Run: headless pygame with SDL's dummy video driver; simulated clock (each Clock.tick advances the game by its frame time, no real sleeping); random seed 0; keys injected as events and as key.get_pressed() state; mouse plan: one left click at the window centre at the start of phase 2, then a move to the lower-right quarter at the start of phase 3.
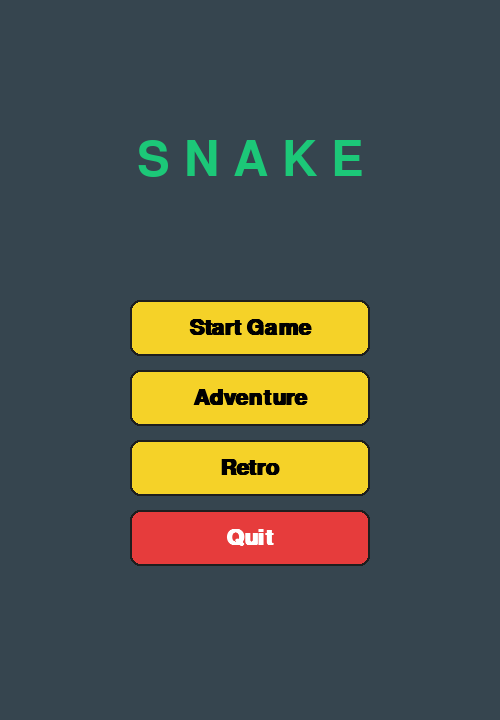
Frame 1 of 4 · flips 1–60 · no input
Frame 2 of 4 · flips 61–180 · clicked the window centre · tapped SPACE, RETURN · held RIGHT (→), D · screen unchanged from frame 1, image omitted
Frame 3 of 4 · flips 181–300 · moved the mouse to the lower-right quarter · held DOWN (↓), S · screen unchanged from frame 2, image omitted
Frame 4 of 4 · flips 301–420 · held LEFT (←), A, UP (↑), W · screen unchanged from frame 3, image omitted

The pygame program that drew these frames:

import pygame
import sys
import random
import json
from pathlib import Path
from typing import Tuple, List, Dict

# -----------------------------
# Configuration
# -----------------------------
SCREEN_WIDTH = 500
SCREEN_HEIGHT = 720
GRID_SIZE = 20
GRID_WIDTH = SCREEN_WIDTH // GRID_SIZE
GRID_HEIGHT = SCREEN_HEIGHT // GRID_SIZE

# Colors
WHITE = (255, 255, 255)
BLACK = (0, 0, 0)
DARK_GRAY = (30, 30, 30)
GRAY = (100, 100, 100)
GREEN = (28, 200, 120)
DARK_GREEN = (10, 120, 70)
RED = (230, 60, 60)
YELLOW = (245, 210, 40)
BLUE = (40, 130, 255)
CHARCOAL = (54, 69, 79)
LIGHT_GREEN = (144, 238, 144)
MAGENTA = (255, 0, 200)
CYAN = (0, 220, 220)

# Game settings
INITIAL_SPEED = 8
SPEED_INCREMENT = 0.5
HIGHSCORE_FILE = Path("highscore.json")


# -----------------------------
# Helper classes & functions
# -----------------------------
class Button:
    def __init__(self, rect: pygame.Rect, text: str, font: pygame.font.Font,
                 fg=WHITE, bg=BLUE, hover_bg=YELLOW):
        self.rect = rect
        self.text = text
        self.font = font
        self.fg = fg
        self.bg = bg
        self.hover_bg = hover_bg

    def draw(self, surface: pygame.Surface):
        mouse = pygame.mouse.get_pos()
        is_hover = self.rect.collidepoint(mouse)
        color = self.hover_bg if is_hover else self.bg
        pygame.draw.rect(surface, color, self.rect, border_radius=10)
        pygame.draw.rect(surface, DARK_GRAY, self.rect, 2, border_radius=10)
        txt = self.font.render(self.text, True, BLACK if is_hover else self.fg)
        txt_rect = txt.get_rect(center=self.rect.center)
        surface.blit(txt, txt_rect)

    def is_clicked(self, event: pygame.event.Event) -> bool:
        if event.type == pygame.MOUSEBUTTONDOWN and event.button == 1:
            if self.rect.collidepoint(event.pos):
                return True
        return False


def grid_to_pixels(pos: Tuple[int, int]) -> Tuple[int, int]:
    x, y = pos
    return x * GRID_SIZE, y * GRID_SIZE


def random_empty_cell(exclude: List[Tuple[int, int]]) -> Tuple[int, int]:
    while True:
        pos = (random.randint(0, GRID_WIDTH - 1), random.randint(0, GRID_HEIGHT - 1))
        if pos not in exclude:
            return pos

# -----------------------------
# Core game class
# -----------------------------
class SnakeGame:
    def __init__(self):
        pygame.init()
        pygame.display.set_caption("Snake Game - Pygame")
        self.fullscreen = False
        self.screen = pygame.display.set_mode((SCREEN_WIDTH, SCREEN_HEIGHT))
        self.clock = pygame.time.Clock()

        # Fonts (swap title_font to any custom TTF if you like)
        self.title_font = pygame.font.SysFont("arialblack", 72)
        self.large_font = pygame.font.SysFont("segoeui", 32, bold=True)
        self.font = pygame.font.SysFont("segoeui", 22)
        self.small_font = pygame.font.SysFont("segoeui", 16)

        # Themes
        self.themes: Dict[str, Dict[str, Tuple[int, int, int]]] = {
            "Retro": {
                "snake_head": DARK_GREEN,
                "snake_body": GREEN,
                "food": RED,
                "grid": (20, 20, 20),
                "play_bg": (12, 12, 12),
                "title": GREEN,
            },
            "Minimal": {
                "snake_head": (220, 220, 220),
                "snake_body": (180, 180, 180),
                "food": (255, 120, 120),
                "grid": (28, 28, 28),
                "play_bg": (14, 14, 14),
                "title": WHITE,
            },
            "Neon": {
                "snake_head": (180, 255, 200),
                "snake_body": (80, 255, 180),
                "food": MAGENTA,
                "grid": (35, 35, 60),
                "play_bg": (8, 8, 16),
                "title": CYAN,
            },
        }
        self.theme_name = "Retro"

        # Menu buttons
        btn_w, btn_h = 240, 56
        center_x = SCREEN_WIDTH // 2
        y = 300
        self.start_btn = Button(pygame.Rect(center_x - btn_w // 2, y, btn_w, btn_h), "Start Game", self.large_font, fg=BLACK, bg=YELLOW, hover_bg=(200, 200, 200))
        y += 70
        self.mode_btn = Button(pygame.Rect(center_x - btn_w // 2, y, btn_w, btn_h), "Adventure", self.large_font, fg=BLACK, bg=YELLOW, hover_bg=(200, 200, 200))
        y += 70
        self.theme_btn = Button(pygame.Rect(center_x - btn_w // 2, y, btn_w, btn_h), "Retro", self.large_font, fg=BLACK, bg=YELLOW, hover_bg=(200, 200, 200))
        y += 70
        self.quit_btn = Button(pygame.Rect(center_x - btn_w // 2, y, btn_w, btn_h), "Quit", self.large_font, fg=WHITE, bg=RED, hover_bg=(255, 140, 140))

        # Score screen buttons
        self.restart_btn = Button(pygame.Rect(center_x - btn_w // 2, 360, btn_w, btn_h), "Restart", self.large_font, fg=BLACK, bg=YELLOW, hover_bg=(255, 230, 120))
        self.menu_btn = Button(pygame.Rect(center_x - btn_w // 2, 430, btn_w, btn_h), "Main Menu", self.large_font,bg=GRAY, hover_bg=(200, 200, 200))

        # Game state & options
        self.state = 'menu'  # 'menu', 'playing', 'score'
        self.mode = 'Adventure'  # or 'Adventure'

        # High score cache
        self.highscores = self.load_highscores()

        # Game variables
        self.reset_game()

    # ------------------------
    # High scores
    # ------------------------
    def load_highscores(self) -> Dict[str, int]:
        if HIGHSCORE_FILE.exists():
            try:
                return json.loads(HIGHSCORE_FILE.read_text())
            except Exception:
                return {}
        return {}

    def save_highscores(self):
        try:
            HIGHSCORE_FILE.write_text(json.dumps(self.highscores, indent=2))
        except Exception:
            pass

    def get_highscore(self) -> int:
        return int(self.highscores.get(self.mode, 0))

    def maybe_set_highscore(self):
        if self.score > self.get_highscore():
            self.highscores[self.mode] = self.score
            self.save_highscores()
            return True
        return False

    # ------------------------
    # Display mode
    # ------------------------
    def toggle_fullscreen(self):
        self.fullscreen = not self.fullscreen
        flags = pygame.FULLSCREEN if self.fullscreen else 0
        self.screen = pygame.display.set_mode((SCREEN_WIDTH, SCREEN_HEIGHT), flags)

    # ------------------------
    # Game lifecycle
    # ------------------------
    def reset_game(self):
        # Snake starts in the center with length 4
        cx = GRID_WIDTH // 2
        cy = GRID_HEIGHT // 2
        self.snake = [(cx, cy), (cx - 1, cy), (cx - 2, cy), (cx - 3, cy)]
        self.direction = (1, 0)  # moving right
        self.next_direction = self.direction
        # Bricks/obstacles
        self.bricks: List[Tuple[int, int]] = []
        # Place initial food
        occupied = set(self.snake)
        self.food = random_empty_cell(list(occupied))
        self.score = 0
        self.speed = INITIAL_SPEED
        self.alive = True
        self.MOVE_EVENT = pygame.USEREVENT + 1
        pygame.time.set_timer(self.MOVE_EVENT, int(1000 / self.speed))

    def set_speed_timer(self):
        pygame.time.set_timer(self.MOVE_EVENT, max(40, int(1000 / self.speed)))

    # ------------------------
    # Event handlers
    # ------------------------
    def handle_menu_events(self, event):
        if self.start_btn.is_clicked(event):
            self.reset_game()
            self.state = 'playing'
        if self.mode_btn.is_clicked(event):
            self.mode = 'Classic' if self.mode == 'Adventure' else 'Adventure'
            self.mode_btn.text = f"{self.mode}"
        if self.theme_btn.is_clicked(event):
            names = list(self.themes.keys())
            idx = names.index(self.theme_name)
            self.theme_name = names[(idx + 1) % len(names)]
            self.theme_btn.text = f"{self.theme_name}"
        if self.quit_btn.is_clicked(event):
            pygame.quit()
            sys.exit()

    def handle_score_events(self, event):
        if self.restart_btn.is_clicked(event):
            self.reset_game()
            self.state = 'playing'
        if self.menu_btn.is_clicked(event):
            self.state = 'menu'
        if self.quit_btn.is_clicked(event):
            pygame.quit()
            sys.exit()

    def handle_playing_events(self, event):
        if event.type == pygame.KEYDOWN:
            if event.key in (pygame.K_UP, pygame.K_w) and self.direction != (0, 1):
                self.next_direction = (0, -1)
            elif event.key in (pygame.K_DOWN, pygame.K_s) and self.direction != (0, -1):
                self.next_direction = (0, 1)
            elif event.key in (pygame.K_LEFT, pygame.K_a) and self.direction != (1, 0):
                self.next_direction = (-1, 0)
            elif event.key in (pygame.K_RIGHT, pygame.K_d) and self.direction != (-1, 0):
                self.next_direction = (1, 0)
            elif event.key == pygame.K_ESCAPE:
                # quick go to menu
                self.state = 'menu'
            elif event.key == pygame.K_F11:
                self.toggle_fullscreen()
            elif event.key == pygame.K_g:
                # debug: force game over for preview/testing
                pygame.time.set_timer(self.MOVE_EVENT, 0)
                self.alive = False
                self.state = 'score'
        elif event.type == self.MOVE_EVENT and self.alive:
            self.move_snake()

    # ------------------------
    # Game mechanics
    # ------------------------
    def move_snake(self):
        self.direction = self.next_direction
        head_x, head_y = self.snake[0]
        dx, dy = self.direction
        new_head = (head_x + dx, head_y + dy)

        # Fix: The original code had the logic for Classic and Adventure modes swapped.
        if self.mode == 'Classic':
            # Adventure: Wrap-around
            new_head = (new_head[0] % GRID_WIDTH, new_head[1] % GRID_HEIGHT)
        else:  # self.mode == 'Classic'
            # Classic: Wall collision ends game
            if not (0 <= new_head[0] < GRID_WIDTH and 0 <= new_head[1] < GRID_HEIGHT):
                pygame.time.set_timer(self.MOVE_EVENT, 0)
                self.alive = False
                self.state = 'score'
                self.maybe_set_highscore()
                return

        # Check collision with self or bricks
        if new_head in self.snake or new_head in self.bricks:
            pygame.time.set_timer(self.MOVE_EVENT, 0)
            self.alive = False
            self.state = 'score'
            self.maybe_set_highscore()
            return

        # Move
        self.snake.insert(0, new_head)

        # Check food
        if new_head == self.food:
            self.score += 10
            # increase speed slightly every time you eat
            self.speed += SPEED_INCREMENT
            prev_food = self.food
            # new food at empty cell
            occupied = set(self.snake) | set(self.bricks)
            self.food = random_empty_cell(list(occupied))
            self.set_speed_timer()

            # Classic: spawn a new brick where the last food was
            if self.mode == 'Adventure':
                if prev_food not in self.snake and prev_food not in self.bricks:
                    self.bricks.append(prev_food)
        else:
            self.snake.pop()

    # ------------------------
    # Drawing
    # ------------------------
    def draw_grid(self, color):
        for x in range(0, SCREEN_WIDTH, GRID_SIZE):
            pygame.draw.line(self.screen, color, (x, 0), (x, SCREEN_HEIGHT))
        for y in range(0, SCREEN_HEIGHT, GRID_SIZE):
            pygame.draw.line(self.screen, color, (0, y), (SCREEN_WIDTH, y))

    def draw_snake(self, head_color, body_color):
        for i, seg in enumerate(self.snake):
            px, py = grid_to_pixels(seg)
            rect = pygame.Rect(px + 1, py + 1, GRID_SIZE - 2, GRID_SIZE - 2)
            if i == 0:
                pygame.draw.rect(self.screen, head_color, rect, border_radius=6)
            else:
                pygame.draw.rect(self.screen, body_color, rect, border_radius=6)

    def draw_food(self, color):
        px, py = grid_to_pixels(self.food)
        rect = pygame.Rect(px + 4, py + 4, GRID_SIZE - 8, GRID_SIZE - 8)
        pygame.draw.ellipse(self.screen, color, rect)

    def draw_bricks(self):
        for cell in self.bricks:
            px, py = grid_to_pixels(cell)
            rect = pygame.Rect(px + 1, py + 1, GRID_SIZE - 2, GRID_SIZE - 2)
            pygame.draw.rect(self.screen, (90, 90, 110), rect, border_radius=4)

    def draw_score(self):
        score_surf = self.font.render(f"Score: {self.score}", True, WHITE)
        self.screen.blit(score_surf, (10, 10))
        hs = self.get_highscore()
        hs_surf = self.small_font.render(f"High: {hs}", True, WHITE)
        self.screen.blit(hs_surf, (10, 34))

    def draw_speed(self):
        sp_surf = self.small_font.render(f"Speed: {self.speed:.1f}", True, WHITE)
        self.screen.blit(sp_surf, (10, 56))

    # ------------------------
    # Screens
    # ------------------------
    def render_menu(self):
        theme = self.themes[self.theme_name]
        self.screen.fill(CHARCOAL)
        title = self.title_font.render("S N A K E", True, theme["title"])
        title_rect = title.get_rect(center=(SCREEN_WIDTH // 2, 160))
        self.screen.blit(title, title_rect)

        # draw buttons
        self.start_btn.draw(self.screen)
        self.mode_btn.draw(self.screen)
        self.theme_btn.draw(self.screen)
        self.quit_btn.draw(self.screen)

    def render_playing(self):
        theme = self.themes[self.theme_name]
        # background
        self.screen.fill(theme["play_bg"])

        # grid & elements
        self.draw_grid(theme["grid"])
        self.draw_bricks()
        self.draw_food(theme["food"])
        self.draw_snake(theme["snake_head"], theme["snake_body"])

        # HUD
        self.draw_score()
        self.draw_speed()

    def render_score(self):
        theme = self.themes[self.theme_name]
        self.screen.fill(CHARCOAL)
        title = self.title_font.render("Game Over", True, RED)
        title_rect = title.get_rect(center=(SCREEN_WIDTH // 2, 140))
        self.screen.blit(title, title_rect)

        score_txt = self.large_font.render(f"Your Score: {self.score}", True, WHITE)
        score_rect = score_txt.get_rect(center=(SCREEN_WIDTH // 2, 230))
        self.screen.blit(score_txt, score_rect)

        new_record = self.maybe_set_highscore()
        high_txt = self.font.render(
            f"High Score ({self.mode}): {self.get_highscore()}" + ("  NEW!" if new_record else ""), True,
            LIGHT_GREEN if new_record else WHITE)
        high_rect = high_txt.get_rect(center=(SCREEN_WIDTH // 2, 270))
        self.screen.blit(high_txt, high_rect)

        # buttons
        self.restart_btn.draw(self.screen)
        self.menu_btn.draw(self.screen)
    # ------------------------
    # Main loop
    # ------------------------
    def run(self):
        while True:
            for event in pygame.event.get():
                if event.type == pygame.QUIT:
                    pygame.quit()
                    sys.exit()

                if self.state == 'menu':
                    self.handle_menu_events(event)
                elif self.state == 'playing':
                    self.handle_playing_events(event)
                elif self.state == 'score':
                    self.handle_score_events(event)

            # Render
            if self.state == 'menu':
                self.render_menu()
            elif self.state == 'playing':
                self.render_playing()
            elif self.state == 'score':
                self.render_score()

            pygame.display.flip()
            self.clock.tick(60)


if __name__ == '__main__':
    game = SnakeGame()
    game.run()
